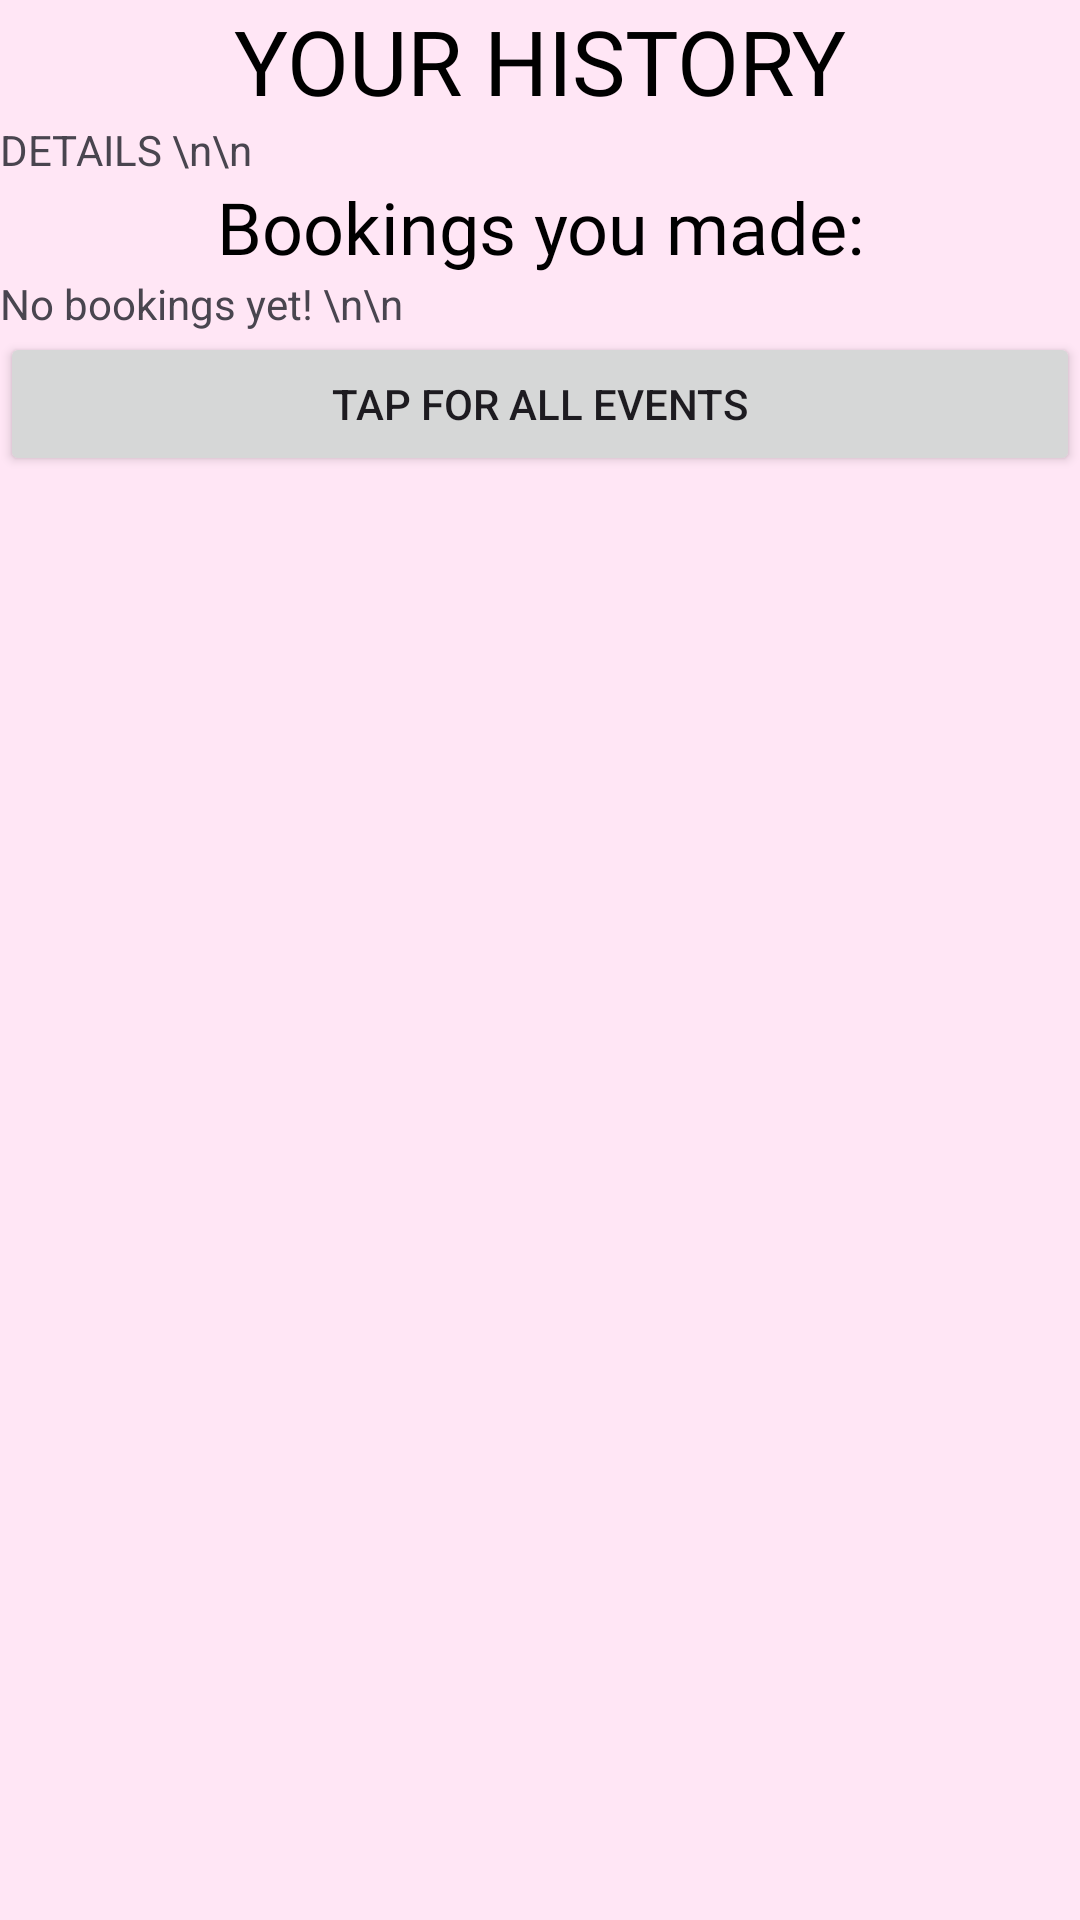

Android layout source for this screen:
<!-- AndroidManifest.xml: application theme Theme.Eventease -->
<!-- res/layout/user_display.xml -->
<?xml version="1.0" encoding="utf-8"?>
<layout xmlns:tools="http://schemas.android.com/tools"
    xmlns:app="http://schemas.android.com/apk/res-auto"
    xmlns:android="http://schemas.android.com/apk/res/android">

    <LinearLayout
        android:layout_width="match_parent"
        android:layout_height="match_parent"
        android:background="#FFFFE6F5"
        android:backgroundTint="#FFFFE6F5"
        android:orientation="vertical"
        app:layout_constraintBottom_toBottomOf="parent"
        app:layout_constraintEnd_toEndOf="parent"
        app:layout_constraintStart_toStartOf="parent"
        app:layout_constraintTop_toTopOf="parent"
        tools:viewBindingIgnore="true">

        <TextView
            android:id="@+id/textView10"
            android:layout_width="match_parent"
            android:layout_height="wrap_content"
            android:fontFamily="@font/amiri_bold"
            android:text="YOUR HISTORY"
            android:textAlignment="center"
            android:textColor="@color/black"
            android:textSize="30dp" />

        <TextView
            android:id="@+id/details"
            android:layout_width="match_parent"
            android:layout_height="wrap_content"
            android:text="DETAILS \n\n" />

        <TextView
            android:id="@+id/textView8"
            android:layout_width="match_parent"
            android:layout_height="wrap_content"
            android:fontFamily="@font/amiri_bold"
            android:text="Bookings you made:"
            android:textAlignment="center"
            android:textColor="#000000"
            android:textSize="24sp" />

        <TextView
            android:id="@+id/orders"
            android:layout_width="match_parent"
            android:layout_height="wrap_content"
            android:text="No bookings yet! \n\n" />

        <Button
            android:id="@+id/button"
            android:layout_width="match_parent"
            android:layout_height="wrap_content"
            android:text="tap for all events" />
    </LinearLayout>

</layout>
<!-- resources referenced by this layout -->
<resources>
  <style name="Theme.Eventease" parent="Base.Theme.Eventease" />
  <style name="Base.Theme.Eventease" parent="Theme.Material3.DayNight.NoActionBar">
          
          
      </style>
  <!-- not gathered from this repository: default colours our renderer supplied (Android Studio template values) -->
  <color name="black">#FF000000</color>
</resources>
